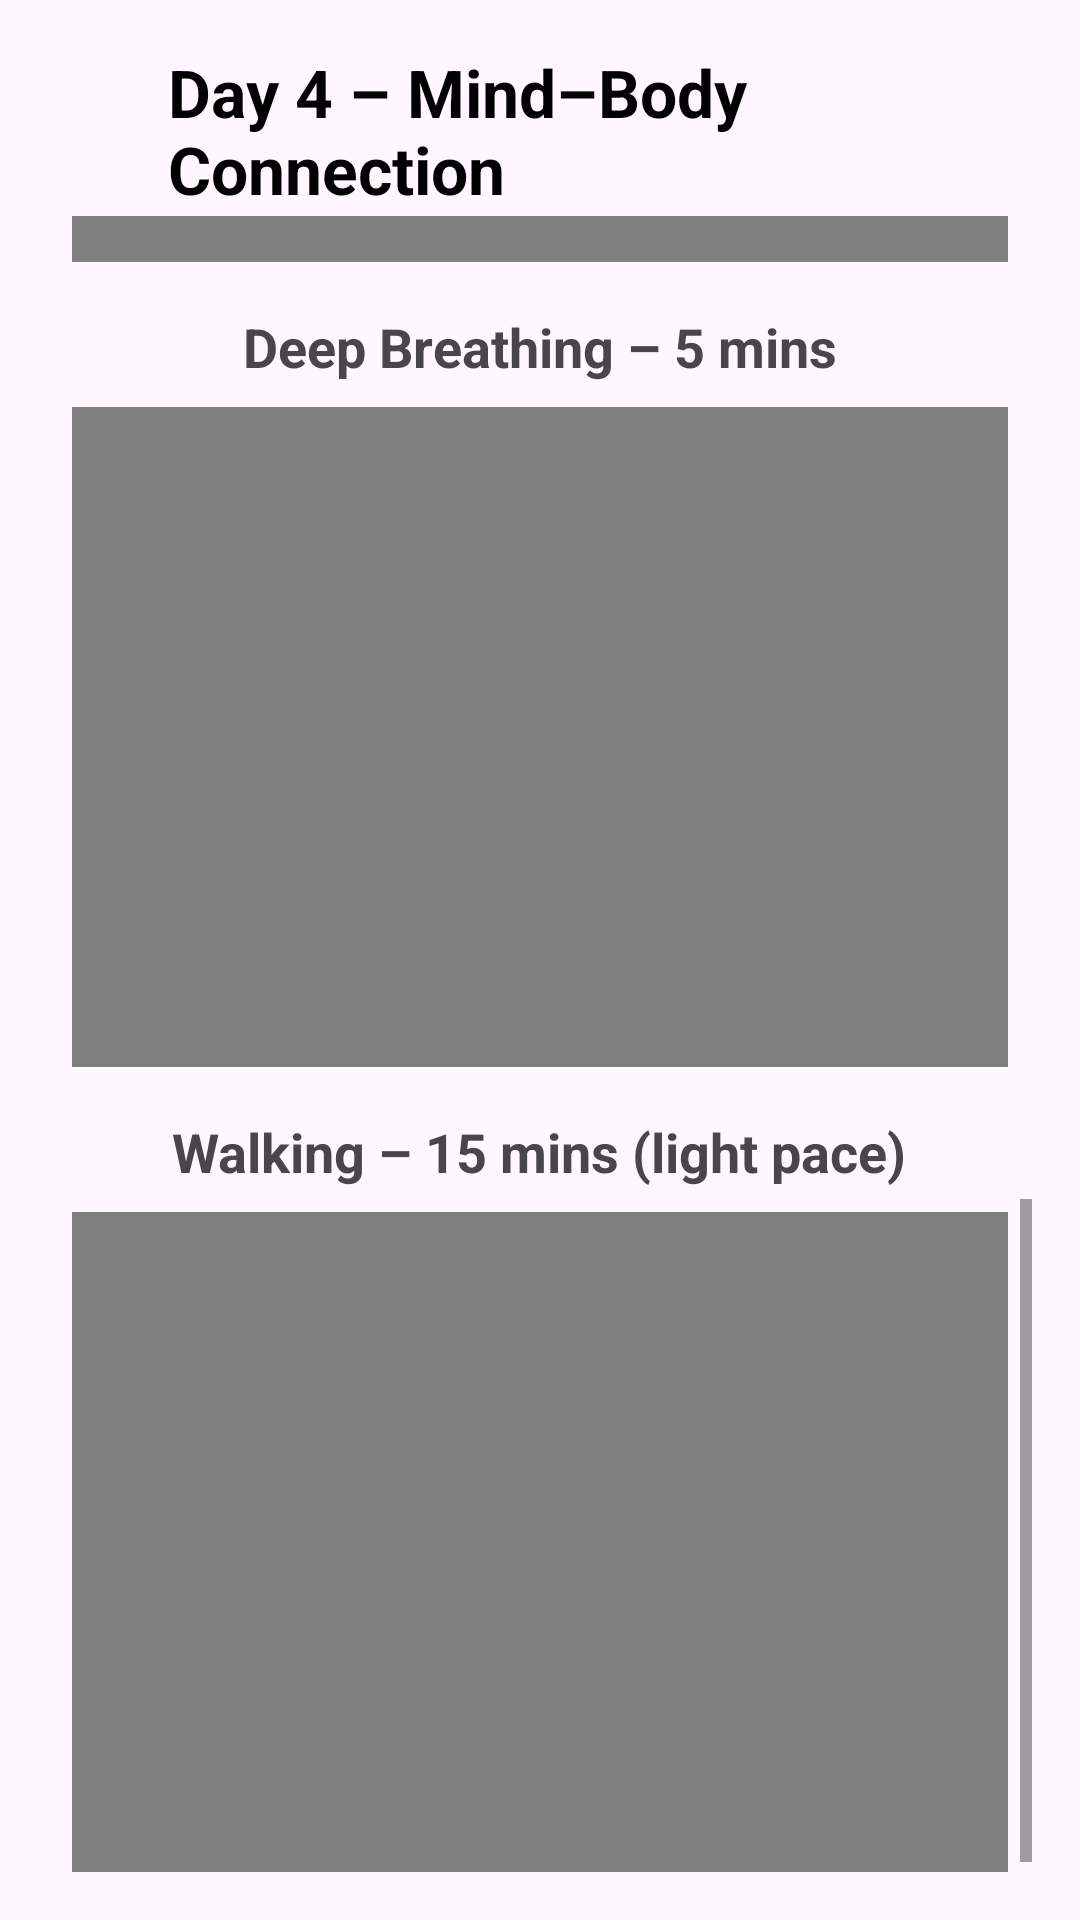

Here is an Android app screen rendered from its layout file. Give the layout XML and the strings, colors and styles it references.
<!-- AndroidManifest.xml: application theme Theme.ReNewYou -->
<!-- res/layout/activity_thursday.xml -->
<?xml version="1.0" encoding="utf-8"?>
<androidx.constraintlayout.widget.ConstraintLayout xmlns:android="http://schemas.android.com/apk/res/android"
    xmlns:app="http://schemas.android.com/apk/res-auto"
    xmlns:tools="http://schemas.android.com/tools"
    android:layout_width="match_parent"
    android:layout_height="match_parent"
    tools:context=".ThursdayActivity"
    android:padding="16dp">

    <ImageButton
        android:id="@+id/btnBackThursday"
        android:layout_width="40dp"
        android:layout_height="40dp"
        android:background="@android:color/transparent"
        android:src="@drawable/ic_back_arrow"
        android:contentDescription="Back"
        app:layout_constraintTop_toTopOf="parent"
        app:layout_constraintStart_toStartOf="parent" />

    <TextView
        android:id="@+id/tvThursdayTitle"
        android:layout_width="0dp"
        android:layout_height="wrap_content"
        android:text="Day 4 – Mind–Body Connection"
        android:textSize="22sp"
        android:textStyle="bold"
        android:textColor="@android:color/black"
        app:layout_constraintTop_toTopOf="parent"
        app:layout_constraintStart_toEndOf="@id/btnBackThursday"
        app:layout_constraintEnd_toEndOf="parent"
        app:layout_constraintHorizontal_bias="0.5"
        app:layout_constraintBaseline_toBaselineOf="@id/btnBackThursday" />

    <ScrollView
        android:id="@+id/scrollViewThursday"
        android:layout_width="0dp"
        android:layout_height="0dp"
        android:fillViewport="true"
        app:layout_constraintTop_toBottomOf="@id/btnBackThursday"
        app:layout_constraintStart_toStartOf="parent"
        app:layout_constraintEnd_toEndOf="parent"
        app:layout_constraintBottom_toBottomOf="parent"
        android:layout_marginTop="16dp">

        <LinearLayout
            android:layout_width="match_parent"
            android:layout_height="wrap_content"
            android:orientation="vertical"
            android:gravity="center_horizontal"
            android:padding="8dp">

            <TextView
                android:layout_width="wrap_content"
                android:layout_height="wrap_content"
                android:text="Tai Chi ‘Wave Hands Like Clouds’ – 10 mins"
                android:textStyle="bold"
                android:textSize="18sp"
                android:layout_marginTop="16dp" />

            <VideoView
                android:id="@+id/videoTaiChiClouds"
                android:layout_width="match_parent"
                android:layout_height="220dp"
                android:layout_marginTop="8dp" />

            <TextView
                android:layout_width="wrap_content"
                android:layout_height="wrap_content"
                android:text="Mountain Pose – hold 1 min × 2"
                android:textStyle="bold"
                android:textSize="18sp"
                android:layout_marginTop="16dp" />

            <VideoView
                android:id="@+id/videoMountainPose"
                android:layout_width="match_parent"
                android:layout_height="220dp"
                android:layout_marginTop="8dp" />

            <TextView
                android:layout_width="wrap_content"
                android:layout_height="wrap_content"
                android:text="Child’s Pose – hold 1 min × 2"
                android:textStyle="bold"
                android:textSize="18sp"
                android:layout_marginTop="16dp" />

            <VideoView
                android:id="@+id/videoChildPose"
                android:layout_width="match_parent"
                android:layout_height="220dp"
                android:layout_marginTop="8dp" />

            <TextView
                android:layout_width="wrap_content"
                android:layout_height="wrap_content"
                android:text="Deep Breathing – 5 mins"
                android:textStyle="bold"
                android:textSize="18sp"
                android:layout_marginTop="16dp" />

            <VideoView
                android:id="@+id/videoDeepBreathing"
                android:layout_width="match_parent"
                android:layout_height="220dp"
                android:layout_marginTop="8dp" />

            <TextView
                android:layout_width="wrap_content"
                android:layout_height="wrap_content"
                android:text="Walking – 15 mins (light pace)"
                android:textStyle="bold"
                android:textSize="18sp"
                android:layout_marginTop="16dp" />

            <VideoView
                android:id="@+id/videoWalking15"
                android:layout_width="match_parent"
                android:layout_height="220dp"
                android:layout_marginTop="8dp" />

        </LinearLayout>
    </ScrollView>

</androidx.constraintlayout.widget.ConstraintLayout>
<!-- resources referenced by this layout -->
<resources>
  <style name="Theme.ReNewYou" parent="Base.Theme.ReNewYou" />
  <style name="Base.Theme.ReNewYou" parent="Theme.Material3.DayNight.NoActionBar">
          
          <item name="colorPrimary">@color/colorPrimary</item>
          <item name="colorOnPrimary">@color/colorOnPrimary</item>
          <item name="colorPrimaryContainer">@color/colorPrimaryContainer</item>
          <item name="colorOnPrimaryContainer">@color/colorOnPrimaryContainer</item>
  
          <item name="colorSecondary">@color/colorSecondary</item>
          <item name="colorOnSecondary">@color/colorOnSecondary</item>
          <item name="colorSecondaryContainer">@color/colorSecondaryContainer</item>
          <item name="colorOnSecondaryContainer">@color/colorOnSecondaryContainer</item>
  
          <item name="colorTertiary">@color/colorTertiary</item>
          <item name="colorOnTertiary">@color/colorOnTertiary</item>
          <item name="colorTertiaryContainer">@color/colorTertiaryContainer</item>
          <item name="colorOnTertiaryContainer">@color/colorOnTertiaryContainer</item>
  
          <item name="android:statusBarColor">?attr/colorPrimary</item>
          <item name="android:navigationBarColor">?attr/colorSurface</item>
          <item name="android:windowLightStatusBar">false</item>
          <item name="android:windowLightNavigationBar">true</item>
      </style>
  <color name="colorPrimary">#0E7C86</color>
  <color name="colorOnPrimary">#FFFFFF</color>
  <color name="colorPrimaryContainer">#A9E7ED</color>
  <color name="colorOnPrimaryContainer">#00363C</color>
  <color name="colorSecondary">#5B5BD6</color>
  <color name="colorOnSecondary">#FFFFFF</color>
  <color name="colorSecondaryContainer">#DEE0FF</color>
  <color name="colorOnSecondaryContainer">#11144B</color>
  <color name="colorTertiary">#E5745B</color>
  <color name="colorOnTertiary">#FFFFFF</color>
  <color name="colorTertiaryContainer">#FFDAD2</color>
  <color name="colorOnTertiaryContainer">#3B0900</color>
</resources>
